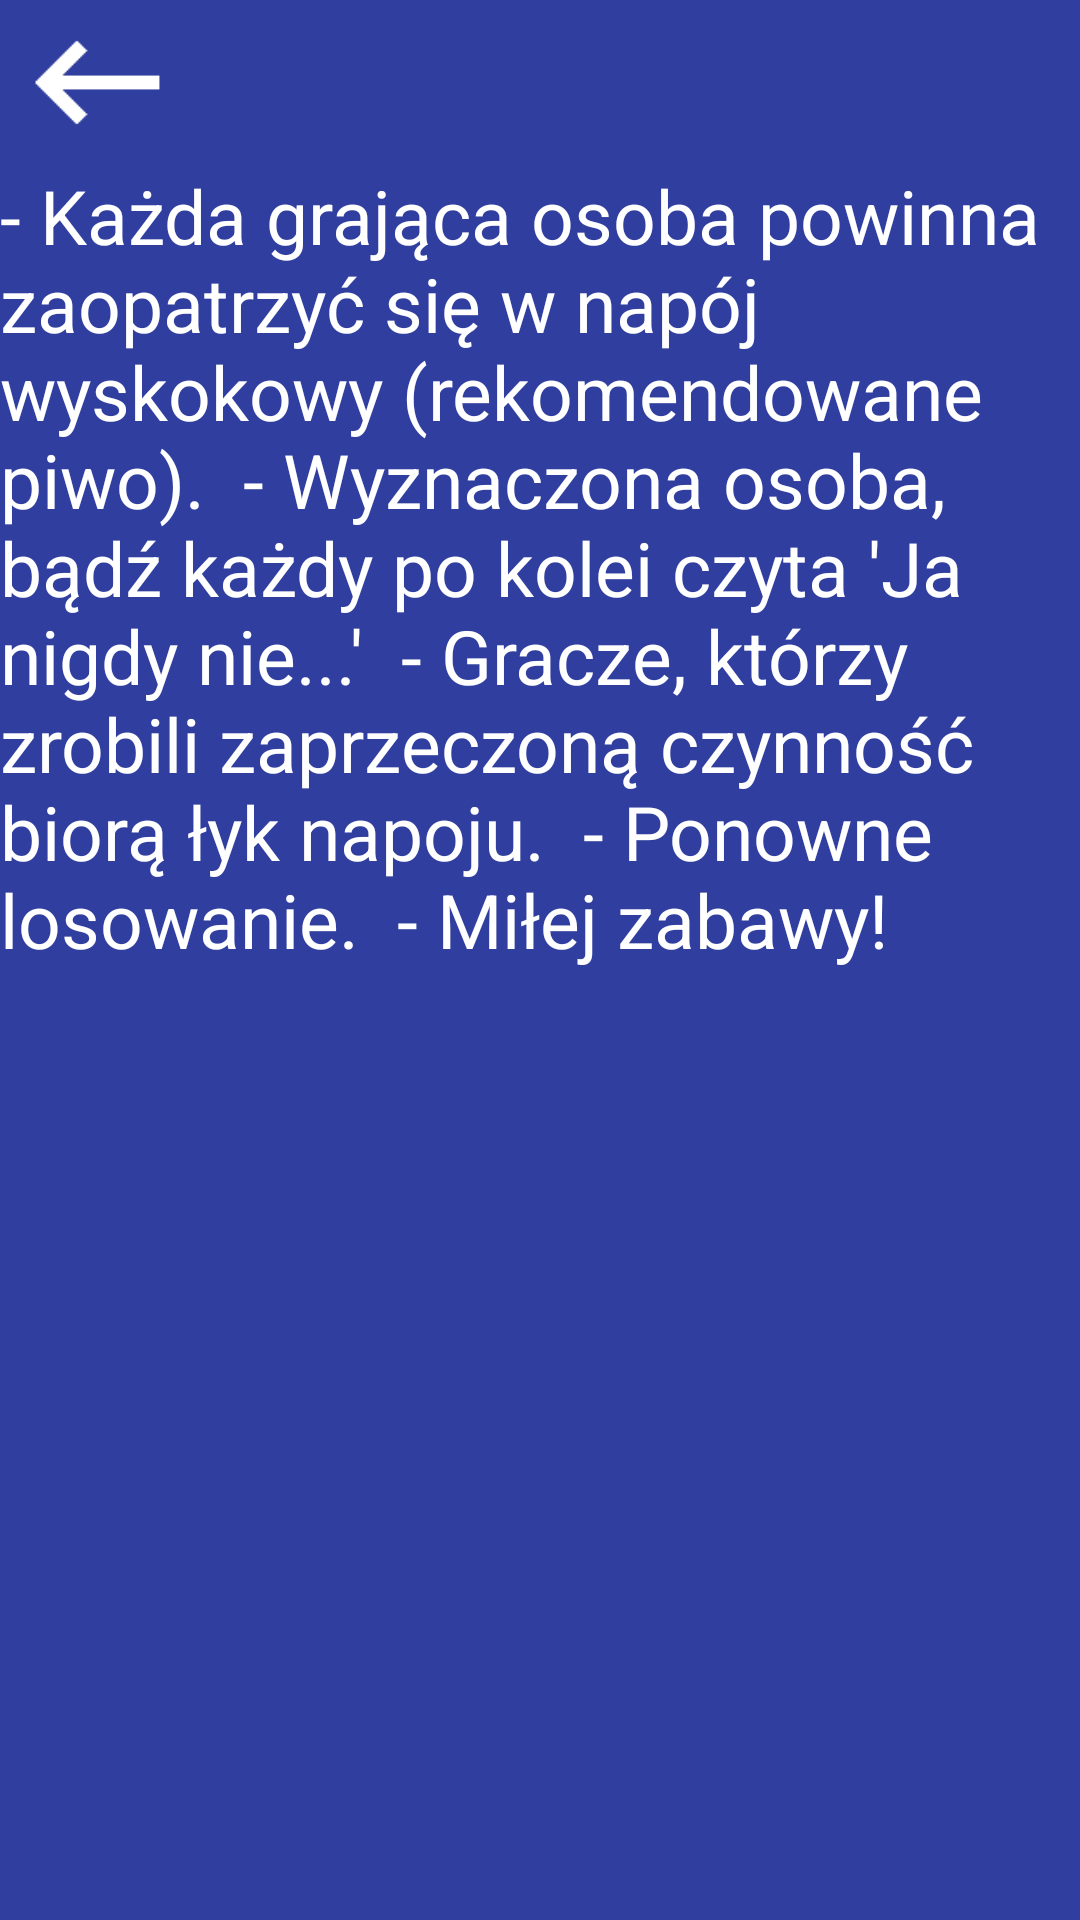

Here is an Android app screen rendered from its layout file. Give the layout XML and the strings, colors and styles it references.
<!-- AndroidManifest.xml: application theme AppTheme -->
<!-- res/layout/activity_zasady.xml -->
<?xml version="1.0" encoding="utf-8"?>
<RelativeLayout xmlns:android="http://schemas.android.com/apk/res/android"
    xmlns:tools="http://schemas.android.com/tools"
    android:layout_width="fill_parent"
    android:layout_height="fill_parent"
    android:background="@color/colorPrimaryDark"
    tools:context="pl.billog_studio.janigdynie_graimprezowa.Zasady">

    <ImageButton
        android:background="@color/colorPrimaryDark"
        android:layout_width="65dp"
        android:layout_height="55dp"
        android:scaleType="fitCenter"
        android:src="@drawable/return_button"
        android:id="@+id/Zasady_ReturnButton"
        android:layout_alignParentTop="true"
        android:layout_alignParentStart="true" />

    <ScrollView
        android:layout_width="wrap_content"
        android:layout_height="wrap_content"
        android:id="@+id/scrollView"
        android:layout_below="@+id/Zasady_ReturnButton"
        android:layout_centerHorizontal="true" >

        <TextView
            android:textSize="25dp"
            android:textColor="@color/icons"
            android:layout_width="wrap_content"
            android:layout_height="wrap_content"
            android:textAppearance="?android:attr/textAppearanceMedium"
            android:text="- Każda grająca osoba powinna zaopatrzyć się w napój wyskokowy (rekomendowane piwo).

- Wyznaczona osoba, bądź każdy po kolei czyta 'Ja nigdy nie...'

- Gracze, którzy zrobili zaprzeczoną czynność biorą łyk napoju.

- Ponowne losowanie.

- Miłej zabawy!"
            android:id="@+id/textView2" />
    </ScrollView>
</RelativeLayout>
<!-- resources referenced by this layout -->
<resources>
  <color name="colorPrimaryDark">#303F9F</color>
  <color name="icons">#FFFFFF</color>
  <!-- drawable return_button: png bitmap (drawable, 353 bytes) -->
  <style name="AppTheme" parent="Theme.AppCompat.Light.NoActionBar">
          
          <item name="colorPrimary">@color/colorPrimary</item>
          <item name="colorPrimaryDark">@color/colorPrimaryDark</item>
          <item name="colorAccent">@color/colorAccent</item>
  
      </style>
  <color name="colorPrimary">#3F51B5</color>
  <color name="colorAccent">#FF4081</color>
</resources>
